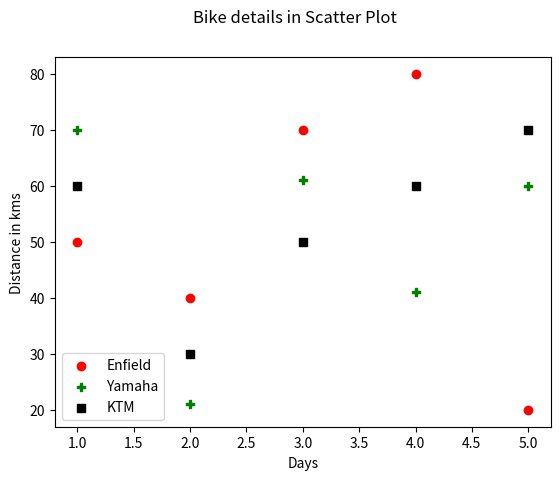

This chart was generated by the following Python code:
import matplotlib.pyplot as plt
import numpy as np

# Enfield:
x = np.array([1, 2, 3, 4, 5, ])
y = np.array([50, 40, 70, 80, 20])
color = "red"
bike = "Enfield"
plt.scatter(x, y, c=color, marker="o", label=bike)

# Yamaha:
x = np.array([1, 2, 3, 4, 5])
y = np.array([70, 21, 61, 41, 60])
color = "green"
bike = "Yamaha"
plt.scatter(x, y, c=color, marker="P", label=bike)

# KTM:
x = np.array([1, 2, 3, 4, 5])
y = np.array([60, 30, 50, 60, 70])
color = "black"
bike = "KTM"
plt.scatter(x, y, c=color, marker="s", label=bike)

plt.ylabel("Distance in kms")
plt.xlabel("Days")
plt.suptitle("Bike details in Scatter Plot")  # title of the graph
plt.legend()  # adds legend
plt.show()  # shows the plot
